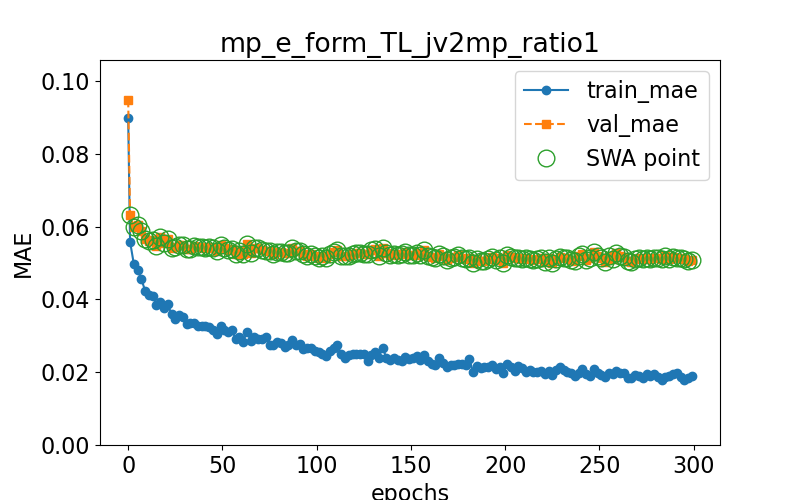

Source data for this figure (header and first rows):
epoch, train loss, val loss, swa
0.0, 0.08988, 0.09494, n
1.0, 0.05589, 0.06332, y
3.0, 0.04973, 0.05989, y
5.0, 0.04811, 0.06035, y
7.0, 0.04557, 0.0589, y
9.0, 0.0424, 0.05675, y
11.0, 0.04124, 0.05605, y
13.0, 0.04104, 0.0563, y
15.0, 0.03852, 0.05483, y
17.0, 0.03938, 0.05713, y
19.0, 0.03761, 0.05553, y
21.0, 0.03871, 0.0565, y
23.0, 0.03594, 0.0541, y
25.0, 0.03469, 0.05453, y
27.0, 0.0356, 0.05487, y
29.0, 0.03526, 0.05484, y
31.0, 0.03317, 0.05392, y
33.0, 0.0336, 0.05395, y
35.0, 0.03345, 0.05471, y
37.0, 0.03271, 0.05447, y
39.0, 0.03264, 0.05433, y
41.0, 0.03283, 0.05425, y
43.0, 0.0323, 0.05449, y
45.0, 0.03169, 0.05407, y
47.0, 0.03046, 0.05331, y
49.0, 0.03272, 0.05505, y
51.0, 0.03174, 0.05424, y
53.0, 0.03105, 0.05353, y
55.0, 0.0315, 0.05388, y
57.0, 0.02926, 0.05242, y
59.0, 0.02958, 0.05338, y
61.0, 0.02835, 0.0525, y
63.0, 0.03113, 0.0552, y
65.0, 0.02861, 0.05274, y
67.0, 0.02974, 0.05416, y
69.0, 0.02915, 0.05411, y
71.0, 0.0292, 0.05364, y
73.0, 0.02956, 0.05345, y
75.0, 0.0276, 0.05328, y
77.0, 0.02749, 0.05248, y
79.0, 0.0282, 0.05313, y
81.0, 0.02791, 0.05318, y
83.0, 0.02696, 0.0528, y
85.0, 0.02739, 0.05277, y
87.0, 0.02873, 0.05413, y
89.0, 0.02743, 0.05324, y
91.0, 0.02768, 0.0533, y
93.0, 0.02642, 0.05256, y
95.0, 0.02659, 0.05189, y
97.0, 0.02655, 0.05262, y
99.0, 0.0257, 0.05195, y
101.0, 0.02561, 0.05146, y
103.0, 0.02501, 0.05203, y
105.0, 0.02449, 0.05139, y
107.0, 0.0259, 0.05262, y
109.0, 0.02661, 0.05299, y
111.0, 0.02737, 0.05362, y
113.0, 0.025, 0.05202, y
115.0, 0.02384, 0.05196, y
117.0, 0.02463, 0.05184, y
... 91 more rows
